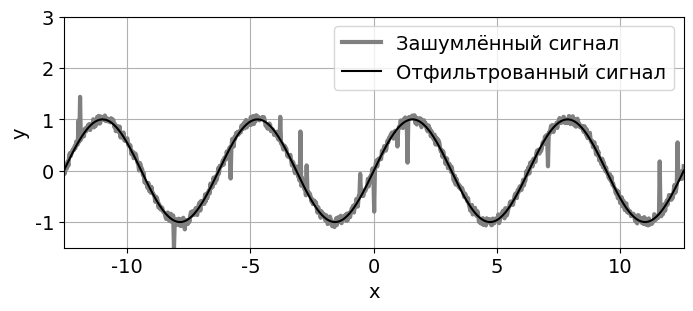

Write the Python code that produced this figure.
# Подключение необходимых библиотек
import numpy as np
import matplotlib.pyplot as plt

# Установление зерна случайно генерации
# Для возобнавляемости экспериментов
np.random.seed(52)  

# Постоянные переменыые
ALPHAS = [0.1, 0.25, 0.5] # Степень влияния прошлых значений для Exponential_smoothing_filter
N = [8, 16, 32] # Используется в скользящем среднем и медианном фильтрах
THRESHOLDS = [0.05, 0.1, 0.2] # Порог скорости нарастания сигнала

# Настройки шрифта для графика
plt.rcParams['font.family'] = 'Times New Roman'
plt.rcParams['font.size'] = 14

# -------------------------------------  Создание функции каждого фильтра  -----------------------------------#
def Exponential_smoothing_filter(data, alpha):
    """
    Функция реализации фильтра экспоненциального сглаживания
    
    :param a: массив данных, которые нужно отфильтровать
    :param alpha: регулировочный коэффициент
    :return: отфильтрованный массив
    """
    filtered_data = data.copy()
    for i in range(1, filtered_data.size):
        filtered_data[i] = alpha * filtered_data[i] + (1-alpha) * filtered_data[i-1]
    return filtered_data

def moving_average_filter(data, n):
    """
    Функция реализации фильтра скользящего среднего
    
    :param data: массив данных, которые нужно отфильтровать
    :param n: ширина окна усреднения
    :return: отфильтрованный массив
    """
    # Массив для хранения отфильтрованных значений
    filtered_data = []

    # Массив для хранения текущего окна измерений
    current_values = []

    # Пройдем по всем элементам исходного массива
    for new_value in data:
        # Добавляем текущее новое значение в массив измерений
        current_values.append(new_value)
        
        # Если количество элементов меньше n, считаем среднее по всем доступным значениям
        if len(current_values) < n:
            avg = np.mean(current_values)
        else:
            # Как только элементов стало n или больше, считаем среднее по последним n значениям
            avg = np.mean(current_values[-n:])
        
        # Добавляем отфильтрованное значение в результат
        filtered_data.append(avg)

    return filtered_data

def median_filter(data, window_size):
    """
    Функция реализации медианного фильтра
    
    :param data: массив данных, которые нужно отфильтровать
    :param n: ширина окна расчёта медианы
    :return: отфильтрованный массив
    """
    # Если размер окна меньше 1 или больше длины сигнала, возвращаем исходный сигнал
    if window_size < 1 or window_size > len(data):
        return data
    
    # Создаем список для хранения отфильтрованных значений
    filtered_data = []
    
    half_window = window_size // 2
    
    # Проходим по каждому элементу сигнала
    for i in range(len(data)):
        # Выбираем окно вокруг текущего элемента
        start_idx = max(0, i - half_window)
        end_idx = min(len(data), i + half_window + 1)
        
        # Получаем подмассив, сортируем его и находим медиану
        window = sorted(data[start_idx:end_idx])
        
        # Если окно нечетное, выбираем центральный элемент
        if window_size % 2 == 1:
            median = window[len(window) // 2]
        else:
            # Если окно четное, берем среднее арифметическое двух центральных элементов
            mid1 = window[len(window) // 2 - 1]
            mid2 = window[len(window) // 2]
            median = (mid1 + mid2) / 2.0
        
        # Добавляем медиану в отфильтрованный сигнал
        filtered_data.append(median)
    
    return np.array(filtered_data)

def rate_limit_filter(data, threshold):
    """
    Функция реализации функции ограниченной скорости нарастания сигнала
    
    :param data: массив данных, которые нужно отфильтровать
    :param threshold: пороговое значение скорости нарастания
    :return: отфильтрованный массив
    """
    
    # Инициализация массива выходного сигнала
    filtered_data = [data[0]]
    
    # Применение фильтра
    for i in range(1, len(data)):
        delta = data[i] - data[i-1]
        if abs(delta) <= threshold:
            filtered_data.append(data[i])
        else:
            # Ограничение прироста
            if delta > 0:
                filtered_data.append(filtered_data[-1] + threshold)
            else:
                filtered_data.append(filtered_data[-1] - threshold)
    
    return filtered_data


# ---------------------  Создание чистого и зашумленного сигналов для дальнейших эксериментов -------------------#
x = np.linspace(-4*np.pi, 4*np.pi, 800) # Создание массива иксов
y = np.sin(x) # Функция
y_clean = np.sin(x)
noise = np.random.uniform(-0.1,0.1,800) # Добавляем равномерно распределенный шум
spikes = np.random.choice([0, 1], size=x.shape, p=[0.98, 0.02])  # Случайные всплески (2% вероятность)
amplitude = np.random.uniform(-1, 1, size=x.shape)  # Случайная амплитуда всплесков
y += noise + spikes * amplitude # дальше наш сигнал это зашумлённый сигнал



# ---------------------  Вывод на график результата фильтрации (нужный разкоментить)  ----------------------------#

#y_exp = Exponential_smoothing_filter(y)
# plt.figure(figsize=[8,3])
# plt.plot(x,y, color='gray', linewidth=3, label='Зашумлённый сигнал')
# plt.plot(x,y_clean, color='black', linewidth=1.5, label='Оригинальный сигнал')
# plt.grid()
# ax = plt.gca()
# ax.set_xlim([-4*np.pi,4*np.pi])
# ax.set_ylim([-1.5,3])
# plt.xlabel('x')
# plt.ylabel('y') 
# plt.legend()

# ---------------------  Вывод на график результата фильтрации (нужный разкоментить)  ----------------------------#

# plt.figure(figsize=[8, 9])  # Размер всей фигуры: 8x9 (3 графика по 8x3)

# for idx, alpha in enumerate(ALPHAS):
#     y_exp = Exponential_smoothing_filter(y, alpha)
#     plt.subplot(len(ALPHAS), 1, idx + 1)
#     plt.plot(x, y, color='gray', linewidth=3, label='Зашумлённый сигнал')
#     plt.plot(x, y_exp, color='black', linewidth=1.5, label=f'Отфильтрованный сигнал')
#     plt.grid()
#     plt.xlim([-4 * np.pi, 4 * np.pi])
#     plt.ylim([-1.5, 4])
#     plt.xlabel('x')
#     plt.ylabel('y')
#     plt.legend()
#     plt.title(f'Отфильтрованный сигнал, α = {alpha}')

# plt.tight_layout()

# ---------------------  Вывод на график результата фильтрации (нужный разкоментить)  ----------------------------#

# plt.figure(figsize=[8, 9])  # Размер всей фигуры: 8x9 (3 графика по 8x3)

# for idx, n in enumerate(N):
#     y_exp = moving_average_filter(y, n)
#     plt.subplot(len(N), 1, idx + 1)
#     plt.plot(x, y, color='gray', linewidth=3, label='Зашумлённый сигнал')
#     plt.plot(x, y_exp, color='black', linewidth=1.5, label=f'Отфильтрованный сигнал')
#     plt.grid()
#     plt.xlim([-4 * np.pi, 4 * np.pi])
#     plt.ylim([-1.5, 4])
#     plt.xlabel('x')
#     plt.ylabel('y')
#     plt.legend()
#     plt.title(f'Отфильтрованный сигнал, n = {n}')

# plt.tight_layout()

# ---------------------  Вывод на график результата фильтрации (нужный разкоментить)  ----------------------------#

# plt.figure(figsize=[8, 9])  # Размер всей фигуры: 8x9 (3 графика по 8x3)

# for idx, n in enumerate(N):
#     y_exp = median_filter(y, n)
#     plt.subplot(len(N), 1, idx + 1)
#     plt.plot(x, y, color='gray', linewidth=3, label='Зашумлённый сигнал')
#     plt.plot(x, y_exp, color='black', linewidth=1.5, label=f'Отфильтрованный сигнал')
#     plt.grid()
#     plt.xlim([-4 * np.pi, 4 * np.pi])
#     plt.ylim([-1.5, 4])
#     plt.xlabel('x')
#     plt.ylabel('y')
#     plt.legend()
#     plt.title(f'Отфильтрованный сигнал, n = {n}')

# plt.tight_layout()

# ---------------------  Вывод на график результата фильтрации (нужный разкоментить)  ----------------------------#

# plt.figure(figsize=[8, 9])  # Размер всей фигуры: 8x9 (3 графика по 8x3)

# for idx, threshold in enumerate(THRESHOLDS):
#     y_exp = rate_limit_filter(y, threshold)
#     plt.subplot(len(THRESHOLDS), 1, idx + 1)
#     plt.plot(x, y, color='gray', linewidth=3, label='Зашумлённый сигнал')
#     plt.plot(x, y_exp, color='black', linewidth=1.5, label=f'Отфильтрованный сигнал')
#     plt.grid()
#     plt.xlim([-4 * np.pi, 4 * np.pi])
#     plt.ylim([-1.5, 4])
#     plt.xlabel('x')
#     plt.ylabel('y')
#     plt.legend()
#     plt.title(f'Отфильтрованный сигнал, threshold = {threshold}')

# plt.tight_layout()

# ---------------------  Вывод на график результата фильтрации (нужный разкоментить)  ----------------------------#

y_med = median_filter(y, 32)
y_exp = Exponential_smoothing_filter(y_med, 0.25)
plt.figure(figsize=[8,3])
plt.plot(x,y, color='gray', linewidth=3, label='Зашумлённый сигнал')
plt.plot(x,y_clean, color='black', linewidth=1.5, label='Отфильтрованный сигнал')
plt.grid()
ax = plt.gca()
ax.set_xlim([-4*np.pi,4*np.pi])
ax.set_ylim([-1.5,3])
plt.xlabel('x')
plt.ylabel('y') 
plt.legend()

plt.show()
